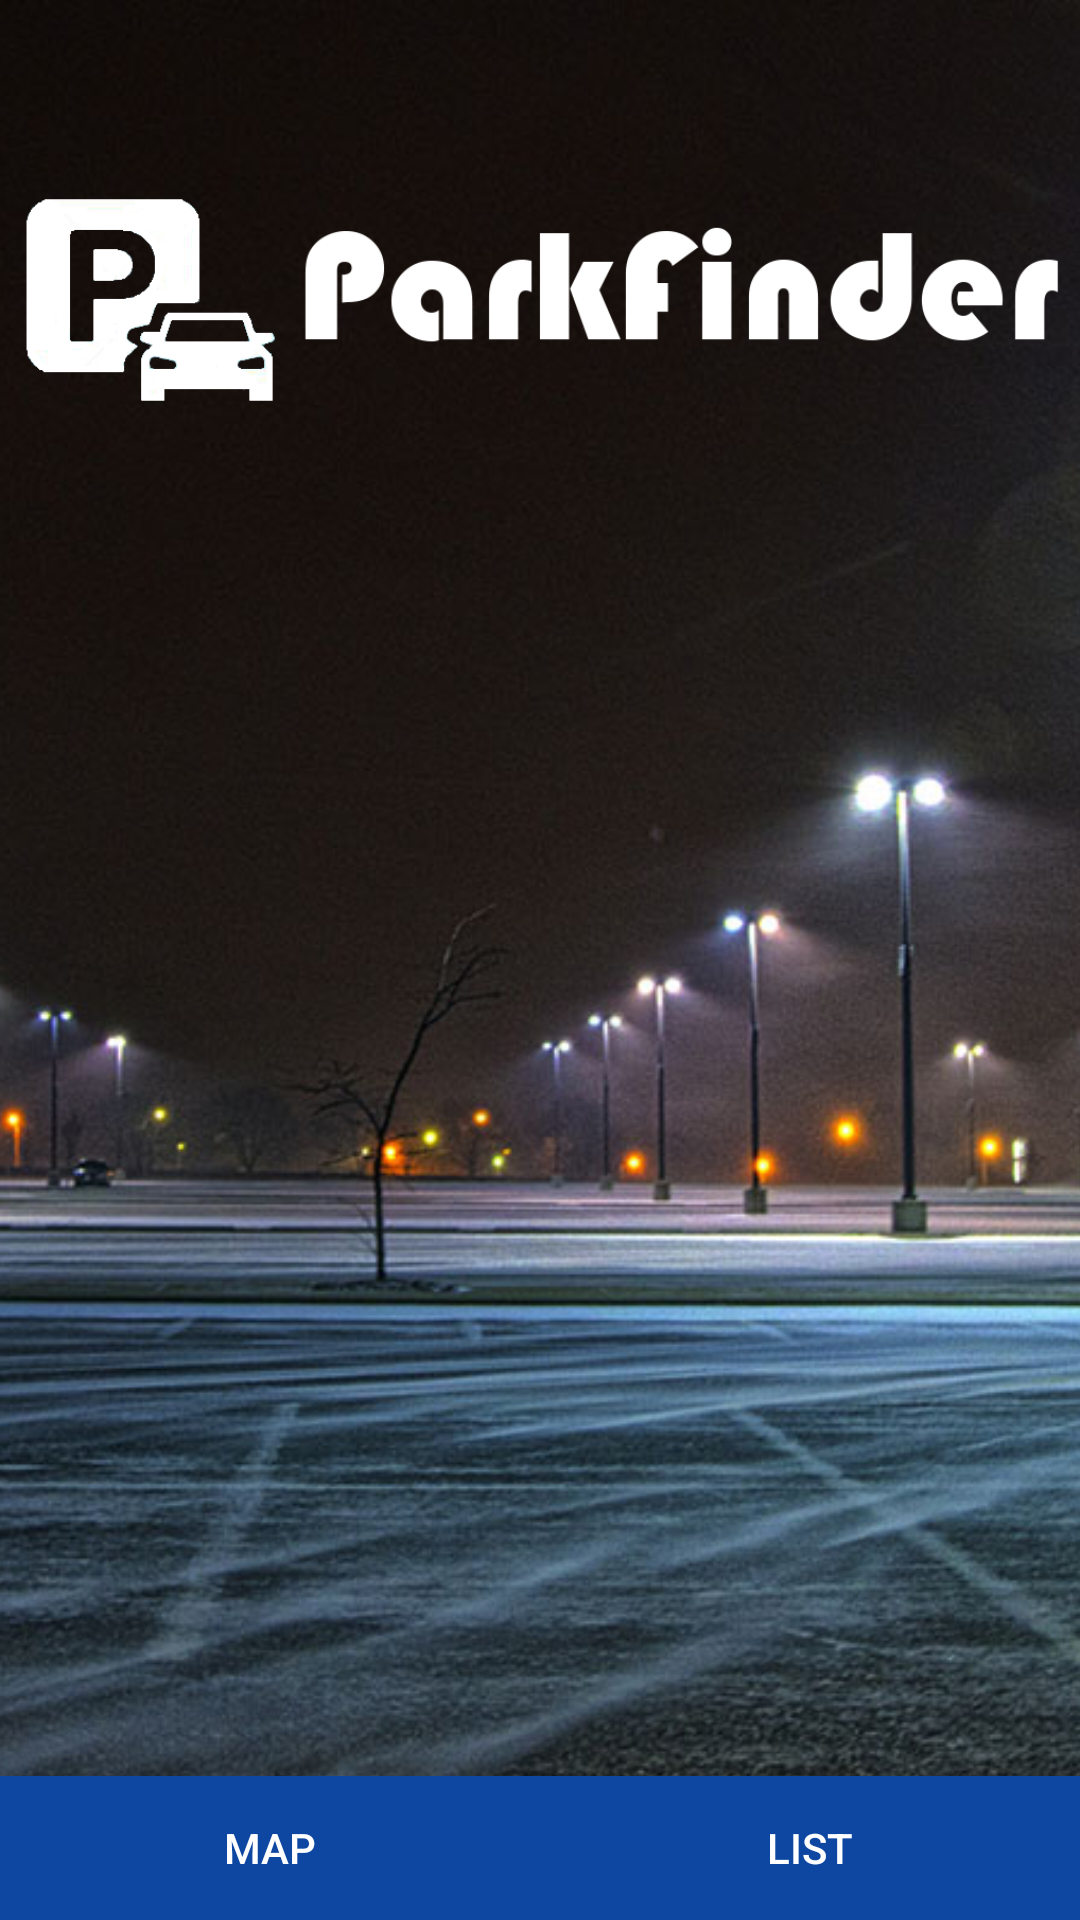

Write the Android layout XML for this screen, with the resource values it uses.
<!-- AndroidManifest.xml: activity theme AppTheme.NoActionBar -->
<!-- res/layout/activity_filter.xml -->
<?xml version="1.0" encoding="utf-8"?>
<RelativeLayout xmlns:android="http://schemas.android.com/apk/res/android"
                xmlns:tools="http://schemas.android.com/tools"
                android:layout_width="fill_parent"
                android:layout_height="fill_parent"
                tools:context=".FilterActivity"
    >

    <ImageView
        android:layout_width="fill_parent"
        android:layout_height="fill_parent"
        android:id="@+id/imageView"
        android:src="@drawable/background"
        android:scaleType = "centerCrop"/>

    <TableLayout
        android:layout_width="match_parent"
        android:layout_height="wrap_content"
        android:layout_alignParentTop="false"
        android:layout_alignParentLeft="true"
        android:layout_alignParentStart="true"
        android:layout_marginTop="394dp"
        android:layout_alignParentBottom="true">

        <TableRow
            android:layout_width="fill_parent"
            android:layout_height="fill_parent"
            android:layout_weight="1">

            <Button
                android:layout_width="fill_parent"
                android:layout_height="fill_parent"
                android:text="Map"
                android:id="@+id/startMap"
                android:layout_column="0"
                android:layout_weight="1"
                android:background="@color/buttonColor"/>

            <Button
                android:layout_width="fill_parent"
                android:layout_height="fill_parent"
                android:text="List"
                android:id="@+id/startList"
                android:layout_column="0"
                android:layout_weight="1"
                android:background="@color/buttonColor"/>

        </TableRow>
    </TableLayout>

    <ImageView
        android:layout_width="wrap_content"
        android:layout_height="wrap_content"
        android:id="@+id/imageView2"
        android:src="@drawable/logo_complete"
        android:scaleType = "fitCenter"
        android:layout_alignParentTop="true"
        android:layout_alignParentLeft="true"
        android:layout_alignParentStart="true"
        android:layout_alignParentRight="true"
        android:layout_alignParentEnd="true"/>

</RelativeLayout>
<!-- resources referenced by this layout -->
<resources>
  <color name="buttonColor">#0d47a1</color>
  <!-- drawable background: jpg bitmap (drawable, 165896 bytes) -->
  <!-- drawable logo_complete: png bitmap (drawable, 37777 bytes) -->
  <style name="AppTheme.NoActionBar">
          <item name="windowActionBar">false</item>
          <item name="windowNoTitle">true</item>
      </style>
</resources>
